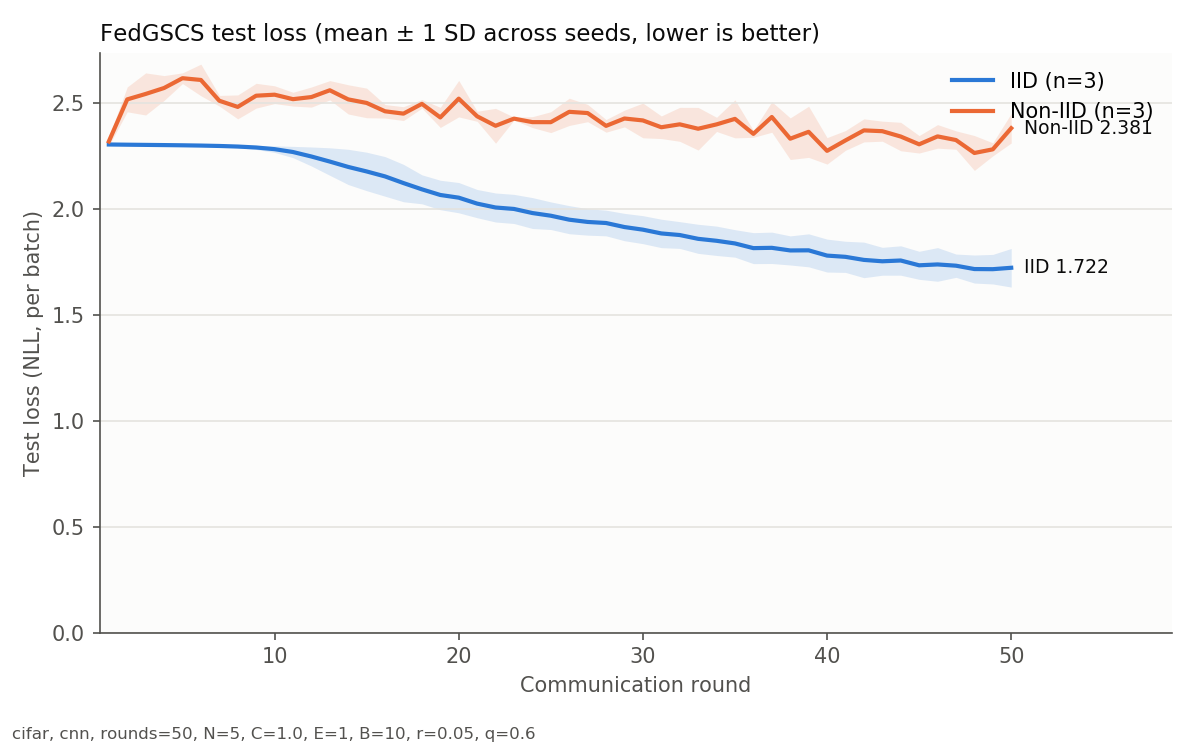

The file beside this chart, header and first rows:
round, IID_mean, IID_sd, NonIID_mean, NonIID_sd
1, 2.304, 0.00105, 2.318, 0.02013
2, 2.303, 0.00111, 2.517, 0.05869
3, 2.302, 0.00130, 2.542, 0.09939
4, 2.301, 0.00157, 2.571, 0.05865
5, 2.3, 0.00196, 2.617, 0.02530
6, 2.299, 0.00265, 2.609, 0.07462
7, 2.297, 0.00377, 2.51, 0.02521
8, 2.294, 0.00570, 2.481, 0.05648
9, 2.29, 0.00912, 2.534, 0.05855
10, 2.282, 0.01535, 2.539, 0.04196
11, 2.268, 0.02668, 2.518, 0.03256
12, 2.247, 0.04494, 2.528, 0.04758
13, 2.223, 0.06494, 2.56, 0.04563
14, 2.198, 0.08322, 2.517, 0.06900
15, 2.177, 0.09080, 2.5, 0.06984
16, 2.153, 0.09350, 2.461, 0.03186
17, 2.122, 0.08818, 2.45, 0.03271
18, 2.092, 0.06836, 2.496, 0.02052
19, 2.066, 0.06950, 2.432, 0.04757
20, 2.053, 0.07146, 2.52, 0.08604
21, 2.025, 0.06669, 2.437, 0.02373
22, 2.006, 0.06846, 2.392, 0.08221
23, 2, 0.06875, 2.426, 0.00704
24, 1.98, 0.07290, 2.409, 0.02569
25, 1.968, 0.06512, 2.409, 0.04930
26, 1.949, 0.06628, 2.458, 0.06434
27, 1.938, 0.06240, 2.452, 0.04081
28, 1.933, 0.06059, 2.392, 0.02984
29, 1.914, 0.06452, 2.427, 0.03960
30, 1.902, 0.06608, 2.417, 0.08201
31, 1.884, 0.06711, 2.385, 0.05335
32, 1.877, 0.06314, 2.399, 0.08014
33, 1.859, 0.06866, 2.378, 0.1007
34, 1.849, 0.06927, 2.399, 0.03352
35, 1.837, 0.06485, 2.425, 0.08967
36, 1.815, 0.07310, 2.354, 0.01631
37, 1.816, 0.07406, 2.434, 0.07205
38, 1.804, 0.06867, 2.331, 0.09826
39, 1.804, 0.07785, 2.364, 0.1207
40, 1.779, 0.07769, 2.274, 0.06252
41, 1.774, 0.07350, 2.323, 0.04660
42, 1.759, 0.08393, 2.37, 0.05446
43, 1.753, 0.06580, 2.367, 0.04739
44, 1.756, 0.06932, 2.341, 0.06713
45, 1.734, 0.06621, 2.305, 0.04126
46, 1.738, 0.07944, 2.342, 0.05563
47, 1.732, 0.05499, 2.325, 0.04344
48, 1.716, 0.06615, 2.264, 0.08232
49, 1.715, 0.06975, 2.281, 0.03083
50, 1.722, 0.09111, 2.381, 0.06976
